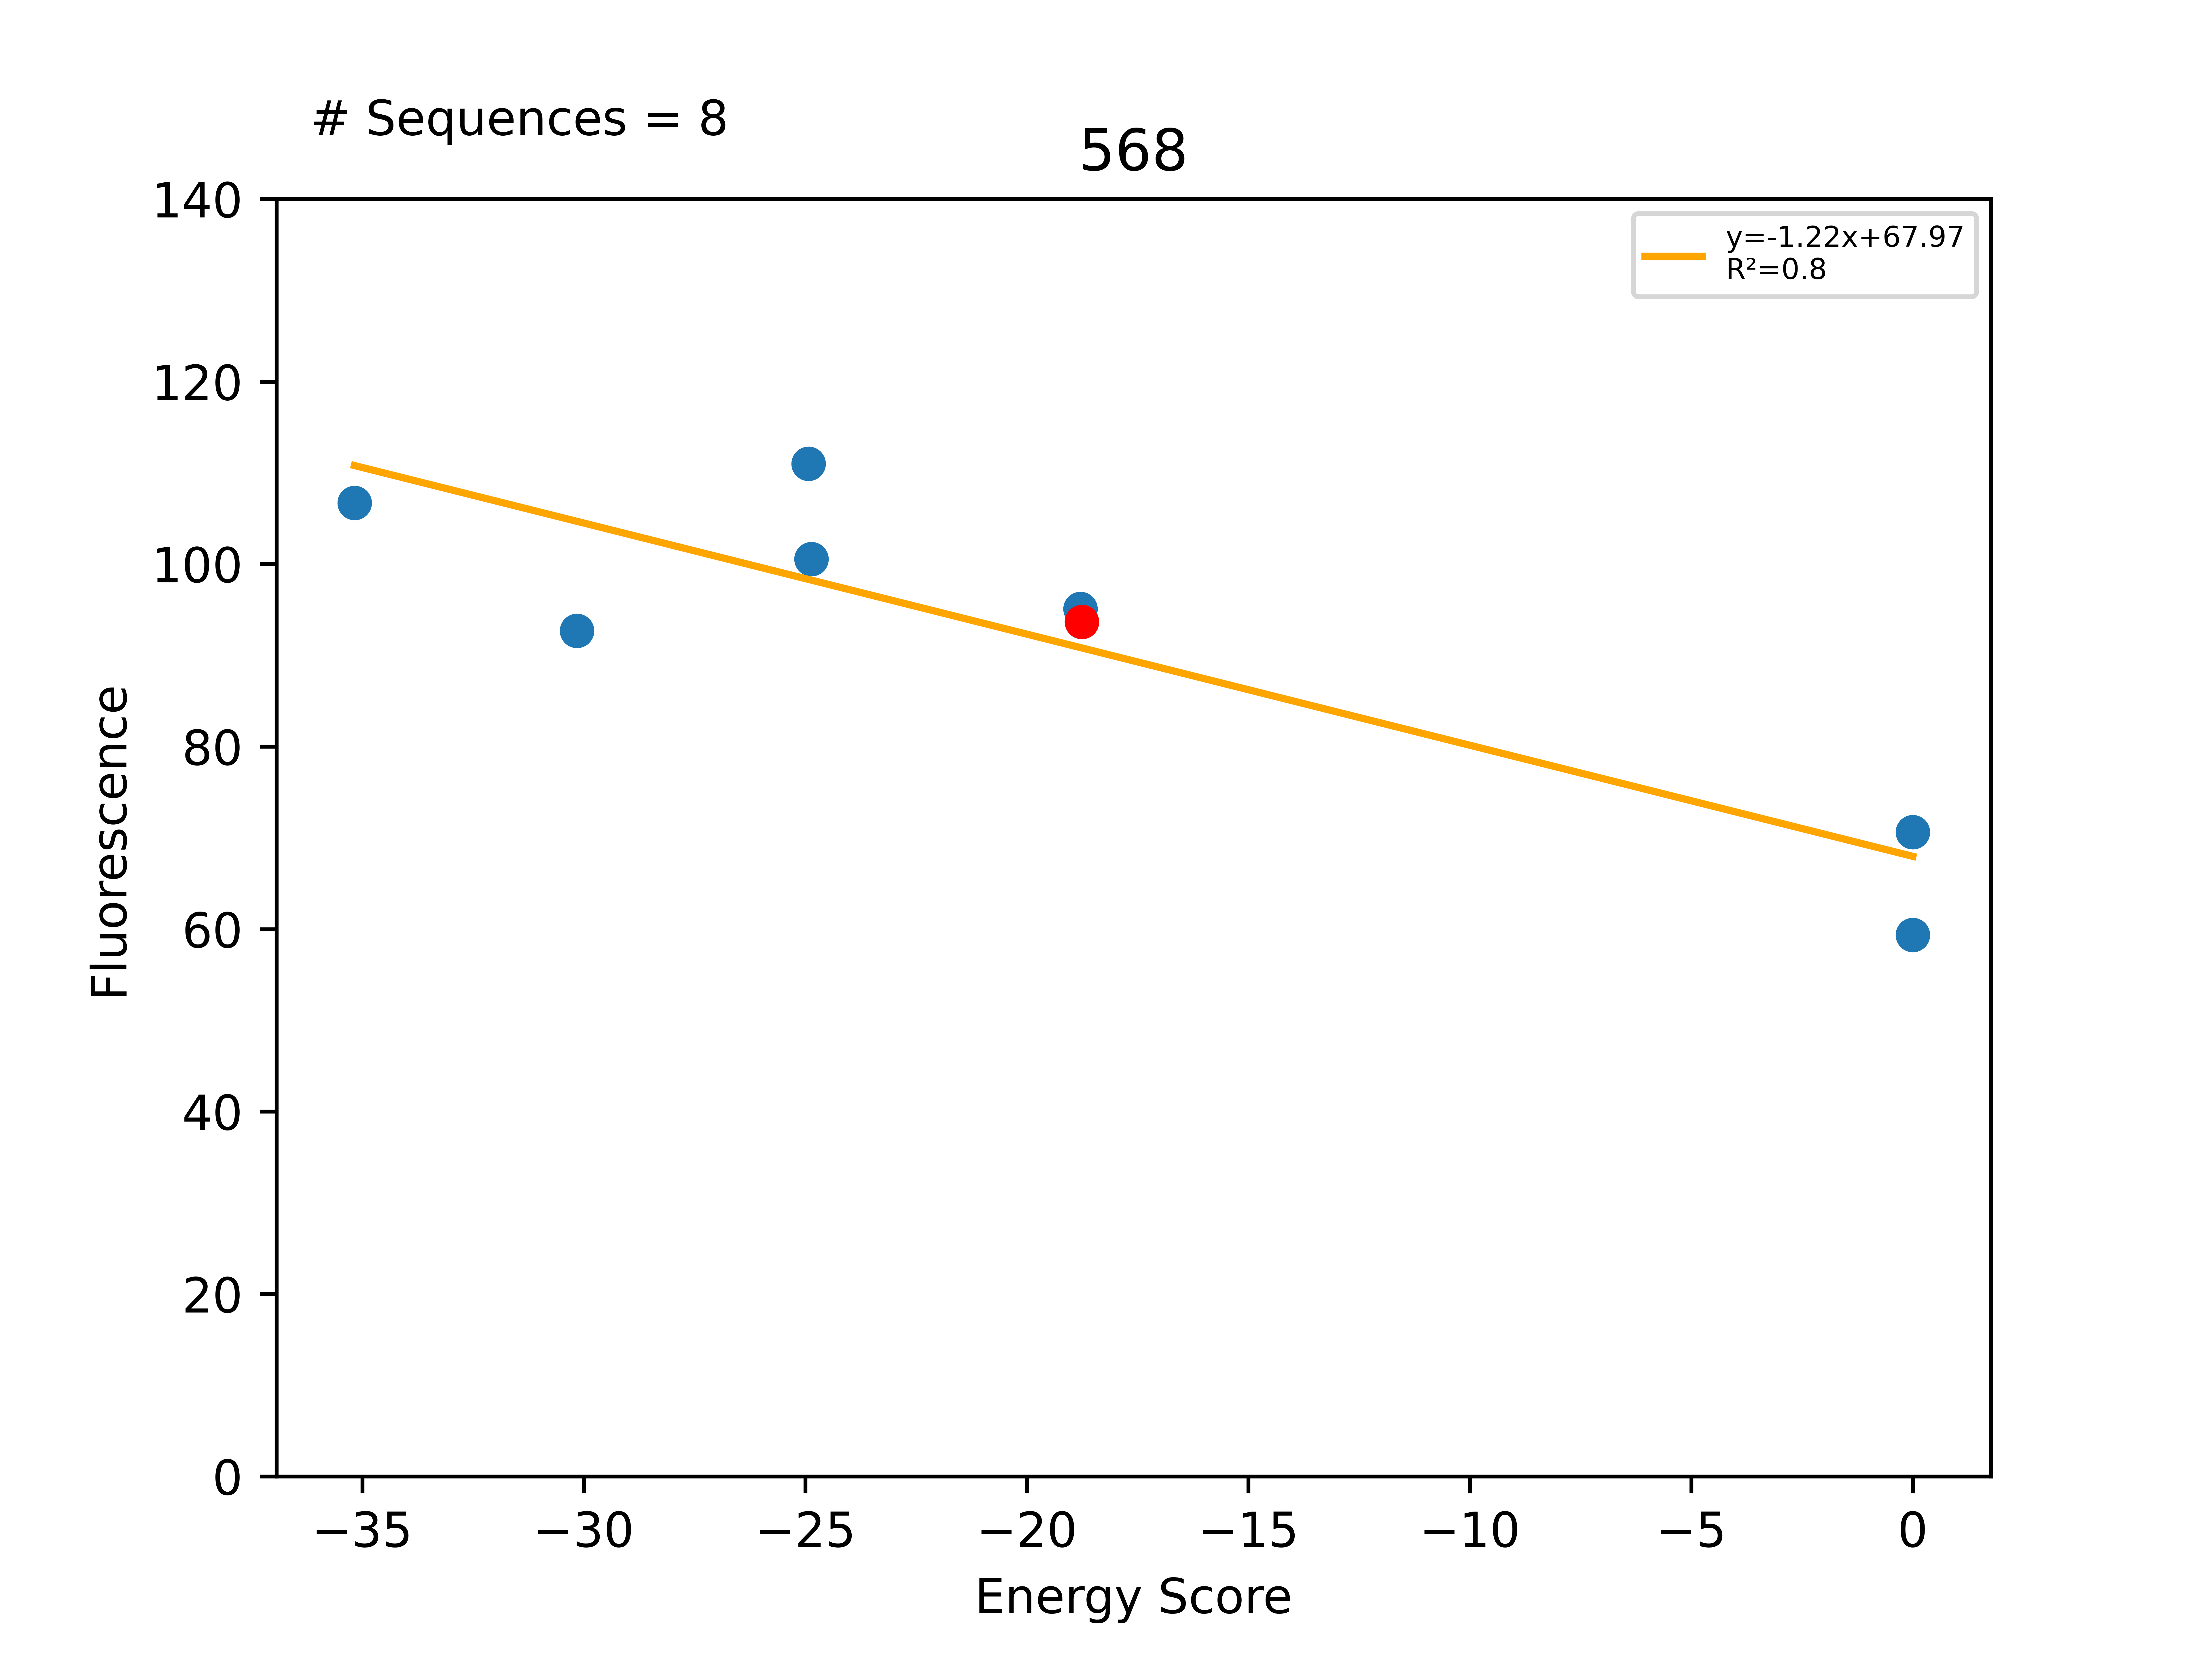

The file beside this chart, header and first rows:
Sequence, EnergyScore, Fluorescence, FluorStdDev, PercentGpa, PercentGpaStdDev, MaltosePercentDiff, Dimer, Monomer, DimerDiff, VDWDimer, VDWDiff, HBONDDimer, HBONDDiff, IMM1Dimer, IMM1Diff, SequenceProbability, DimerSasa, MonomerSasa, startXShift, xShift, xShiftDiff, startCrossingAngle, crossingAngle
LLLGILTGVLVSLLTTLLILI, -35.18, 117160, 46807, 106.7, 42.63, -100.0, -413.1, -377.9, -3.873, -63.03, 9.906, -110.1, -13.8, -239.9, 0.02213, 2.53252e-05, 3608, 4415, 8.281, 7.723, 0.5577, -33.05, -31.32
LLLGILTGVLVSLLTILLILI, -30.15, 101766, 13280, 92.68, 12.09, -100.0, -409.4, -379.2, -0.2142, -72.88, 0.05313, -96.29, -1.98952e-13, -240.2, -0.2673, 5.42073e-05, 3591, 4470, 8.281, 7.723, 0.5577, -33.05, -31.32
LLLGILTGVLVSLLTFLLILI, -24.93, 121877, 17829, 111, 16.24, -100.0, -389.6, -364.7, 19.54, -52.32, 20.62, -96.29, -1.98952e-13, -241, -1.083, 8.62194e-05, 3639, 4499, 8.281, 7.723, 0.5577, -33.05, -31.32
LLLGILTGVLVSLLTWLLILI, -24.86, 110391, 10027, 100.5, 9.132, -100.0, -405.5, -380.6, 3.728, -63.17, 9.768, -96.29, -1.98952e-13, -246, -6.04, 3.2439e-05, 3698, 4578, 8.281, 7.723, 0.5577, -33.05, -31.32
LLLGILTGVLVSLLILLLILI, -18.79, 104408, 16414, 95.09, 14.95, -100.0, -402.9, -384.1, 6.327, -79.75, -6.817, -82.43, 13.86, -240.7, -0.7174, 0.000123, 3620, 4512, 8.281, 7.723, 0.5577, -33.05, -31.32
LLLGILTGVLVSLLTLLLILI, -18.76, 102846, 16273, 93.66, 14.82, -100.0, -409.2, -390.4, -9.111, -72.94, -4.211, -96.29, 0.000302, -239.9, -4.902, 8.62194e-05, 3742, 0.0, 8.281, 7.723, 0.5577, -33.05, -31.32
LLLGILTGVLVILLTLLLILI, 0.0, 65176, 2645, 59.36, 2.409, -100.0, 358.8, -373.9, 768, 674.8, 747.7, -73.89, 22.4, -242.1, -2.108, 6.15161e-05, 3614, 4507, 8.281, 7.723, 0.5577, -33.05, -31.32
LLLWILTGVLVSLLTLLLILI, 0.0, 77546, 23787, 70.62, 21.66, -100.0, 128877, -388.8, 129286, 129205, 129278, -82.58, 13.71, -245.6, -5.694, 6.4878e-05, 3615, 4728, 8.281, 7.723, 0.5577, -33.05, -31.32
